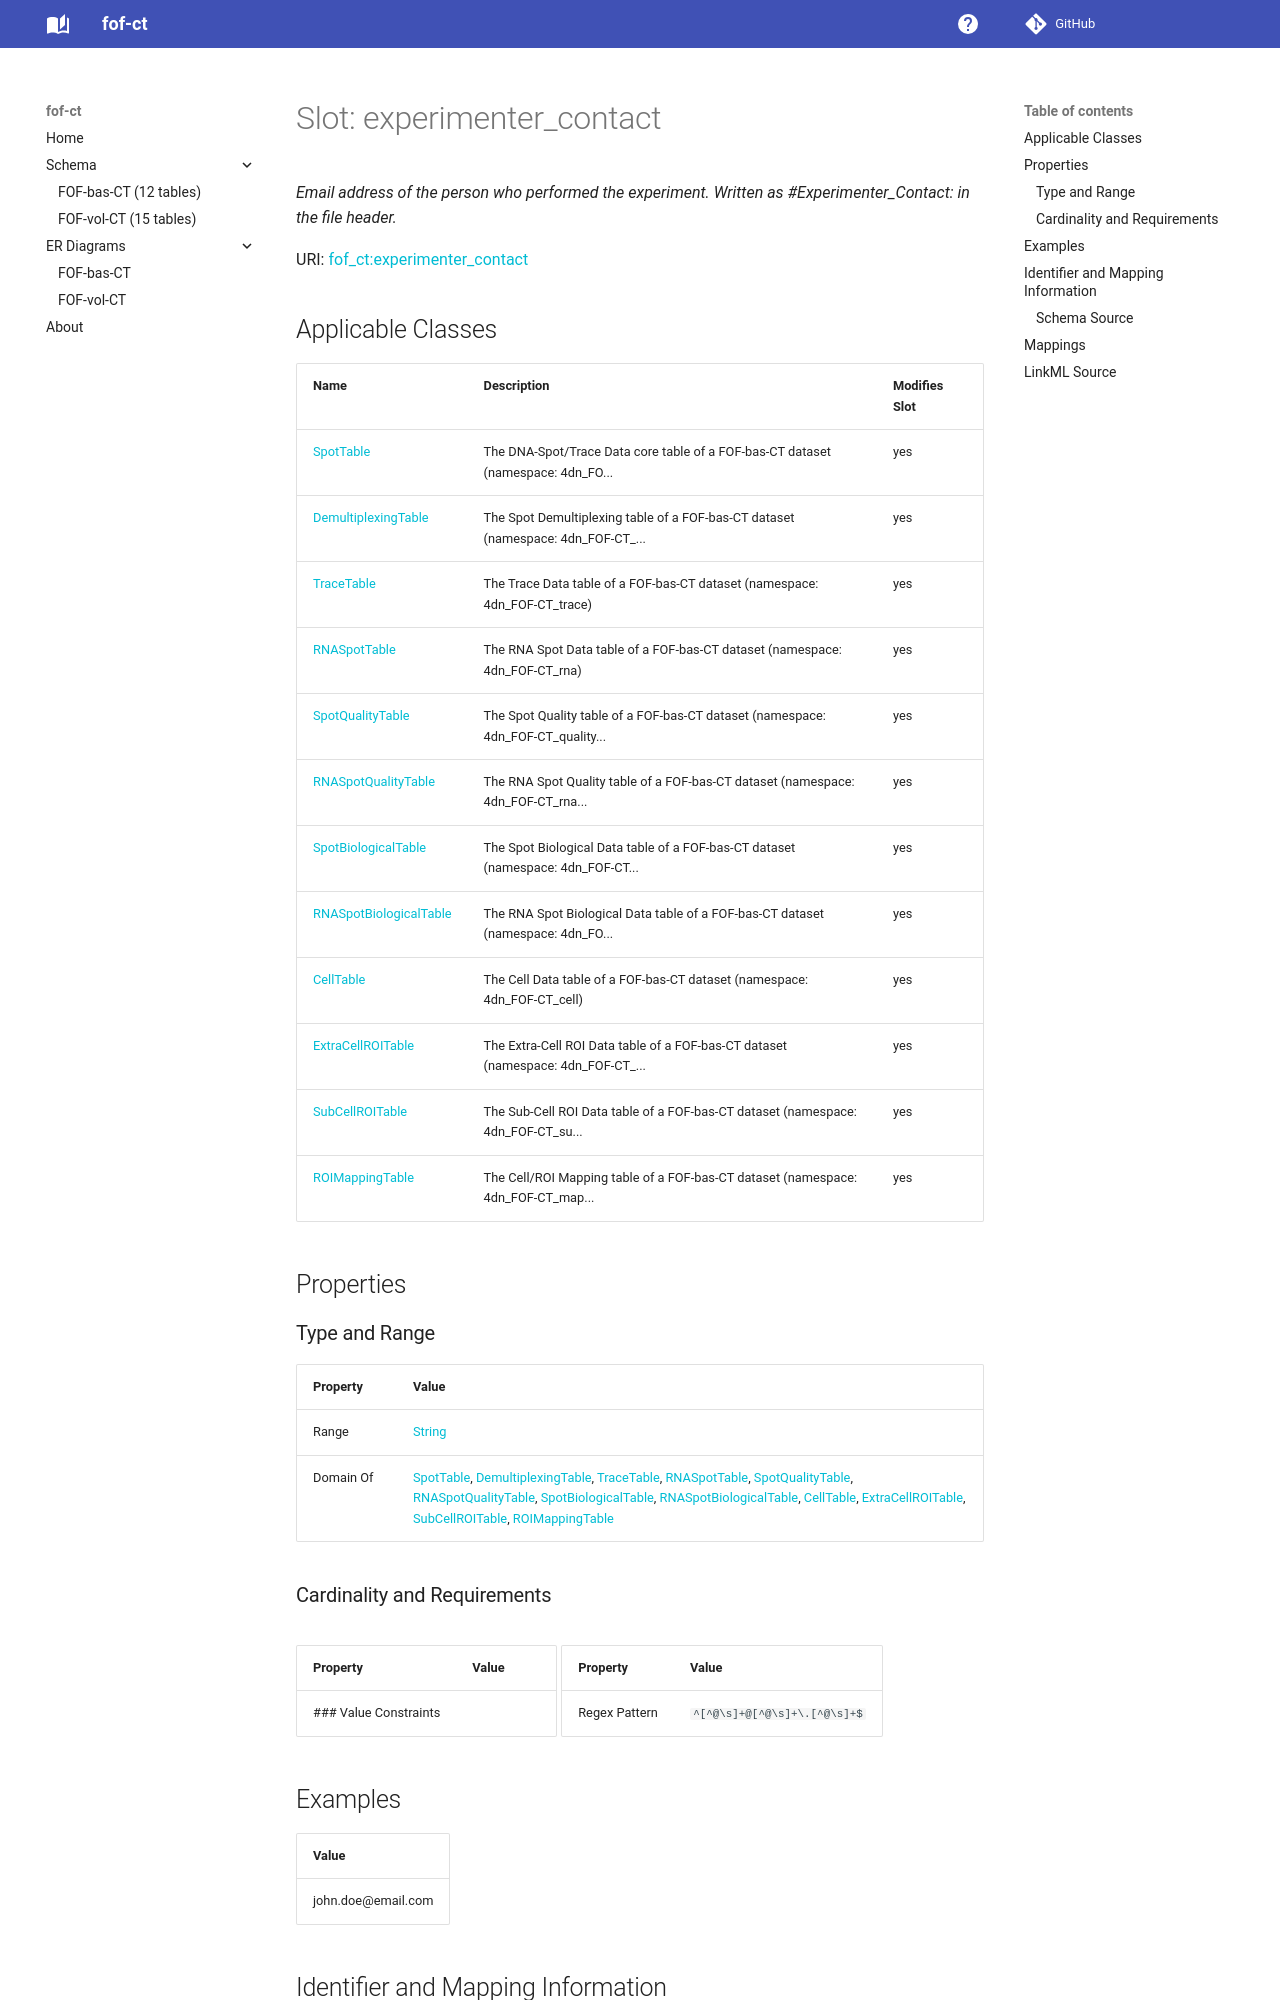

repository: strambc/fof-ct-linkml · page: bas/experimenter_contact/index.html · generator: mkdocs

---
search:
  boost: 5.0
---

# Slot: experimenter_contact 


_Email address of the person who performed the experiment. Written as #Experimenter_Contact: in the file header._



<div data-search-exclude markdown="1">



URI: [fof_ct:experimenter_contact](https://w3id.org/fof-ct/experimenter_contact)
<!-- no inheritance hierarchy -->





## Applicable Classes

| Name | Description | Modifies Slot |
| --- | --- | --- |
| [SpotTable](SpotTable.md) | The DNA-Spot/Trace Data core table of a FOF-bas-CT dataset (namespace: 4dn_FO... |  yes  |
| [DemultiplexingTable](DemultiplexingTable.md) | The Spot Demultiplexing table of a FOF-bas-CT dataset (namespace: 4dn_FOF-CT_... |  yes  |
| [TraceTable](TraceTable.md) | The Trace Data table of a FOF-bas-CT dataset (namespace: 4dn_FOF-CT_trace) |  yes  |
| [RNASpotTable](RNASpotTable.md) | The RNA Spot Data table of a FOF-bas-CT dataset (namespace: 4dn_FOF-CT_rna) |  yes  |
| [SpotQualityTable](SpotQualityTable.md) | The Spot Quality table of a FOF-bas-CT dataset (namespace: 4dn_FOF-CT_quality... |  yes  |
| [RNASpotQualityTable](RNASpotQualityTable.md) | The RNA Spot Quality table of a FOF-bas-CT dataset (namespace: 4dn_FOF-CT_rna... |  yes  |
| [SpotBiologicalTable](SpotBiologicalTable.md) | The Spot Biological Data table of a FOF-bas-CT dataset (namespace: 4dn_FOF-CT... |  yes  |
| [RNASpotBiologicalTable](RNASpotBiologicalTable.md) | The RNA Spot Biological Data table of a FOF-bas-CT dataset (namespace: 4dn_FO... |  yes  |
| [CellTable](CellTable.md) | The Cell Data table of a FOF-bas-CT dataset (namespace: 4dn_FOF-CT_cell) |  yes  |
| [ExtraCellROITable](ExtraCellROITable.md) | The Extra-Cell ROI Data table of a FOF-bas-CT dataset (namespace: 4dn_FOF-CT_... |  yes  |
| [SubCellROITable](SubCellROITable.md) | The Sub-Cell ROI Data table of a FOF-bas-CT dataset (namespace: 4dn_FOF-CT_su... |  yes  |
| [ROIMappingTable](ROIMappingTable.md) | The Cell/ROI Mapping table of a FOF-bas-CT dataset (namespace: 4dn_FOF-CT_map... |  yes  |






## Properties

### Type and Range

| Property | Value |
| --- | --- |
| Range | [String](String.md) |
| Domain Of | [SpotTable](SpotTable.md), [DemultiplexingTable](DemultiplexingTable.md), [TraceTable](TraceTable.md), [RNASpotTable](RNASpotTable.md), [SpotQualityTable](SpotQualityTable.md), [RNASpotQualityTable](RNASpotQualityTable.md), [SpotBiologicalTable](SpotBiologicalTable.md), [RNASpotBiologicalTable](RNASpotBiologicalTable.md), [CellTable](CellTable.md), [ExtraCellROITable](ExtraCellROITable.md), [SubCellROITable](SubCellROITable.md), [ROIMappingTable](ROIMappingTable.md) |

### Cardinality and Requirements

| Property | Value |
| --- | --- |
### Value Constraints

| Property | Value |
| --- | --- |
| Regex Pattern | `^[^@\s]+@[^@\s]+\.[^@\s]+$` |











## Examples

| Value |
| --- |
| john.doe@email.com |



## Identifier and Mapping Information
